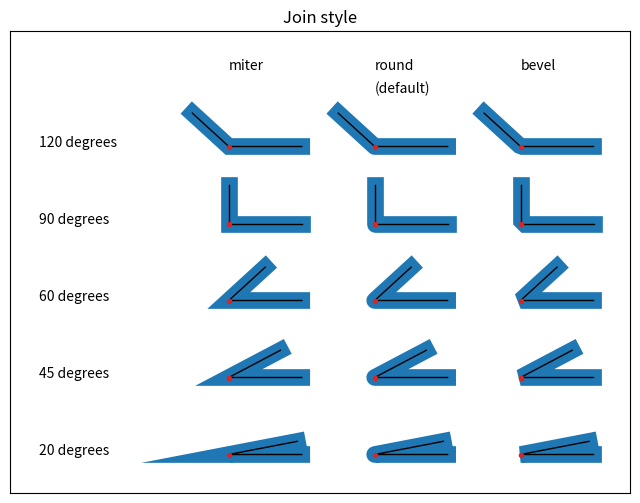

Write Python code to recreate this figure.
# -*- coding: utf-8 -*-
"""
Created on Sun Mar  7 01:38:50 2021

[redacted]
"""

import numpy as np
import matplotlib.pyplot as plt


def plot_angle(ax, x, y, angle, style):
    phi = np.radians(angle)
    xx = [x + .5, x, x + .5*np.cos(phi)]
    yy = [y, y, y + .5*np.sin(phi)]
    ax.plot(xx, yy, lw=12, color='tab:blue', solid_joinstyle=style)
    ax.plot(xx, yy, lw=1, color='black')
    ax.plot(xx[1], yy[1], 'o', color='tab:red', markersize=3)


fig, ax = plt.subplots(figsize=(8, 6))
ax.set_title('Join style')

for x, style in enumerate(['miter', 'round', 'bevel']):
    ax.text(x, 5, style)
    for y, angle in enumerate([20, 45, 60, 90, 120]):
        plot_angle(ax, x, y, angle, style)
        if x == 0:
            ax.text(-1.3, y, f'{angle} degrees')
ax.text(1, 4.7, '(default)')

ax.set_xlim(-1.5, 2.75)
ax.set_ylim(-.5, 5.5)
ax.xaxis.set_visible(False)
ax.yaxis.set_visible(False)
plt.show()